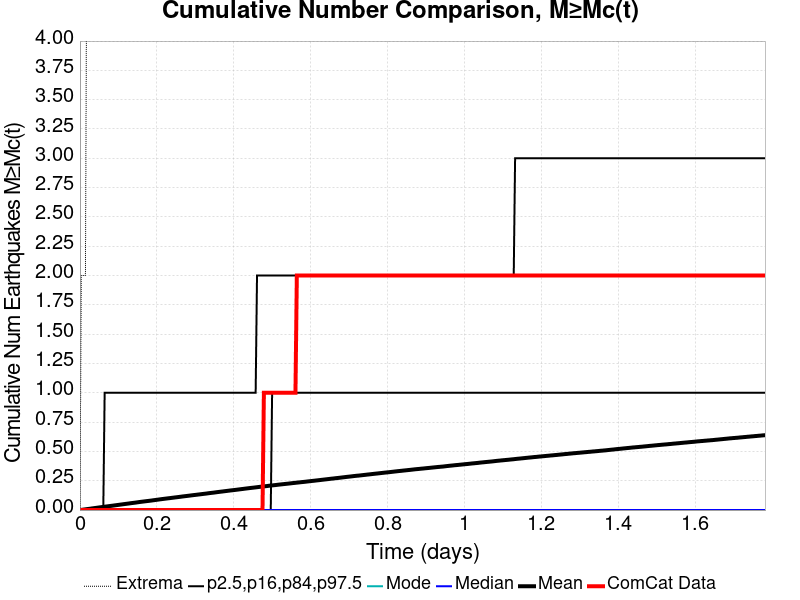

The table this chart was drawn from, first rows:
Time (days), ComCat Data, Simulation Mean, Simulation Median, Simulation Mode, Simulation Minimum, Simulation Maximum, 2.5 %-ile, 16 %-ile, 84 %-ile, 97.5 %-ile
0.0, 0.0, 0.0, 0.0, 0.0, 0.0, 0.0, 0.0, 0.0, 0.0, 0.0
0.00357, 0.0, 0.00145, 0.0, 0.0, 0.0, 2.0, 0.0, 0.0, 0.0, 0.0
0.00714, 0.0, 0.00313, 0.0, 0.0, 0.0, 2.0, 0.0, 0.0, 0.0, 0.0
0.01071, 0.0, 0.00471, 0.0, 0.0, 0.0, 2.0, 0.0, 0.0, 0.0, 0.0
0.01428, 0.0, 0.00632, 0.0, 0.0, 0.0, 2.0, 0.0, 0.0, 0.0, 0.0
0.01785, 0.0, 0.00791, 0.0, 0.0, 0.0, 5.0, 0.0, 0.0, 0.0, 0.0
0.02142, 0.0, 0.00935, 0.0, 0.0, 0.0, 5.0, 0.0, 0.0, 0.0, 0.0
0.02499, 0.0, 0.01078, 0.0, 0.0, 0.0, 5.0, 0.0, 0.0, 0.0, 0.0
0.02856, 0.0, 0.01248, 0.0, 0.0, 0.0, 5.0, 0.0, 0.0, 0.0, 0.0
0.03213, 0.0, 0.01435, 0.0, 0.0, 0.0, 6.0, 0.0, 0.0, 0.0, 0.0
0.0357, 0.0, 0.01585, 0.0, 0.0, 0.0, 8.0, 0.0, 0.0, 0.0, 0.0
0.03927, 0.0, 0.01753, 0.0, 0.0, 0.0, 9.0, 0.0, 0.0, 0.0, 0.0
0.04284, 0.0, 0.01904, 0.0, 0.0, 0.0, 9.0, 0.0, 0.0, 0.0, 0.0
0.04641, 0.0, 0.0208, 0.0, 0.0, 0.0, 11.0, 0.0, 0.0, 0.0, 0.0
0.04998, 0.0, 0.02241, 0.0, 0.0, 0.0, 12.0, 0.0, 0.0, 0.0, 0.0
0.05355, 0.0, 0.02387, 0.0, 0.0, 0.0, 13.0, 0.0, 0.0, 0.0, 0.0
0.05712, 0.0, 0.02548, 0.0, 0.0, 0.0, 14.0, 0.0, 0.0, 0.0, 0.0
0.06069, 0.0, 0.02698, 0.0, 0.0, 0.0, 16.0, 0.0, 0.0, 0.0, 0.0
0.06426, 0.0, 0.02848, 0.0, 0.0, 0.0, 19.0, 0.0, 0.0, 0.0, 1.0
0.06783, 0.0, 0.03008, 0.0, 0.0, 0.0, 21.0, 0.0, 0.0, 0.0, 1.0
0.0714, 0.0, 0.03165, 0.0, 0.0, 0.0, 23.0, 0.0, 0.0, 0.0, 1.0
0.07497, 0.0, 0.03317, 0.0, 0.0, 0.0, 24.0, 0.0, 0.0, 0.0, 1.0
0.07854, 0.0, 0.03474, 0.0, 0.0, 0.0, 26.0, 0.0, 0.0, 0.0, 1.0
0.08211, 0.0, 0.03619, 0.0, 0.0, 0.0, 26.0, 0.0, 0.0, 0.0, 1.0
0.08568, 0.0, 0.03782, 0.0, 0.0, 0.0, 27.0, 0.0, 0.0, 0.0, 1.0
0.08925, 0.0, 0.03938, 0.0, 0.0, 0.0, 30.0, 0.0, 0.0, 0.0, 1.0
0.09282, 0.0, 0.04095, 0.0, 0.0, 0.0, 32.0, 0.0, 0.0, 0.0, 1.0
0.09639, 0.0, 0.04256, 0.0, 0.0, 0.0, 34.0, 0.0, 0.0, 0.0, 1.0
0.09996, 0.0, 0.04408, 0.0, 0.0, 0.0, 34.0, 0.0, 0.0, 0.0, 1.0
0.1035, 0.0, 0.04569, 0.0, 0.0, 0.0, 35.0, 0.0, 0.0, 0.0, 1.0
0.1071, 0.0, 0.04728, 0.0, 0.0, 0.0, 35.0, 0.0, 0.0, 0.0, 1.0
0.1107, 0.0, 0.04891, 0.0, 0.0, 0.0, 35.0, 0.0, 0.0, 0.0, 1.0
0.1142, 0.0, 0.05047, 0.0, 0.0, 0.0, 36.0, 0.0, 0.0, 0.0, 1.0
0.1178, 0.0, 0.05206, 0.0, 0.0, 0.0, 41.0, 0.0, 0.0, 0.0, 1.0
0.1214, 0.0, 0.05361, 0.0, 0.0, 0.0, 44.0, 0.0, 0.0, 0.0, 1.0
0.125, 0.0, 0.05514, 0.0, 0.0, 0.0, 44.0, 0.0, 0.0, 0.0, 1.0
0.1285, 0.0, 0.05674, 0.0, 0.0, 0.0, 45.0, 0.0, 0.0, 0.0, 1.0
0.1321, 0.0, 0.05844, 0.0, 0.0, 0.0, 46.0, 0.0, 0.0, 0.0, 1.0
0.1357, 0.0, 0.05995, 0.0, 0.0, 0.0, 49.0, 0.0, 0.0, 0.0, 1.0
0.1392, 0.0, 0.06143, 0.0, 0.0, 0.0, 50.0, 0.0, 0.0, 0.0, 1.0
0.1428, 0.0, 0.06286, 0.0, 0.0, 0.0, 51.0, 0.0, 0.0, 0.0, 1.0
0.1464, 0.0, 0.06444, 0.0, 0.0, 0.0, 51.0, 0.0, 0.0, 0.0, 1.0
0.1499, 0.0, 0.06621, 0.0, 0.0, 0.0, 55.0, 0.0, 0.0, 0.0, 1.0
0.1535, 0.0, 0.06798, 0.0, 0.0, 0.0, 56.0, 0.0, 0.0, 0.0, 1.0
0.1571, 0.0, 0.06954, 0.0, 0.0, 0.0, 58.0, 0.0, 0.0, 0.0, 1.0
0.1607, 0.0, 0.07094, 0.0, 0.0, 0.0, 58.0, 0.0, 0.0, 0.0, 1.0
0.1642, 0.0, 0.07248, 0.0, 0.0, 0.0, 59.0, 0.0, 0.0, 0.0, 1.0
0.1678, 0.0, 0.07391, 0.0, 0.0, 0.0, 62.0, 0.0, 0.0, 0.0, 1.0
0.1714, 0.0, 0.07533, 0.0, 0.0, 0.0, 63.0, 0.0, 0.0, 0.0, 1.0
0.1749, 0.0, 0.07678, 0.0, 0.0, 0.0, 64.0, 0.0, 0.0, 0.0, 1.0
0.1785, 0.0, 0.07818, 0.0, 0.0, 0.0, 65.0, 0.0, 0.0, 0.0, 1.0
0.1821, 0.0, 0.07968, 0.0, 0.0, 0.0, 65.0, 0.0, 0.0, 0.0, 1.0
0.1856, 0.0, 0.08113, 0.0, 0.0, 0.0, 67.0, 0.0, 0.0, 0.0, 1.0
0.1892, 0.0, 0.08274, 0.0, 0.0, 0.0, 76.0, 0.0, 0.0, 0.0, 1.0
0.1928, 0.0, 0.08438, 0.0, 0.0, 0.0, 79.0, 0.0, 0.0, 0.0, 1.0
0.1964, 0.0, 0.08596, 0.0, 0.0, 0.0, 81.0, 0.0, 0.0, 0.0, 1.0
0.1999, 0.0, 0.08749, 0.0, 0.0, 0.0, 85.0, 0.0, 0.0, 0.0, 1.0
0.2035, 0.0, 0.08914, 0.0, 0.0, 0.0, 86.0, 0.0, 0.0, 0.0, 1.0
0.2071, 0.0, 0.0908, 0.0, 0.0, 0.0, 88.0, 0.0, 0.0, 0.0, 1.0
0.2106, 0.0, 0.09246, 0.0, 0.0, 0.0, 89.0, 0.0, 0.0, 0.0, 1.0
... 440 more rows
